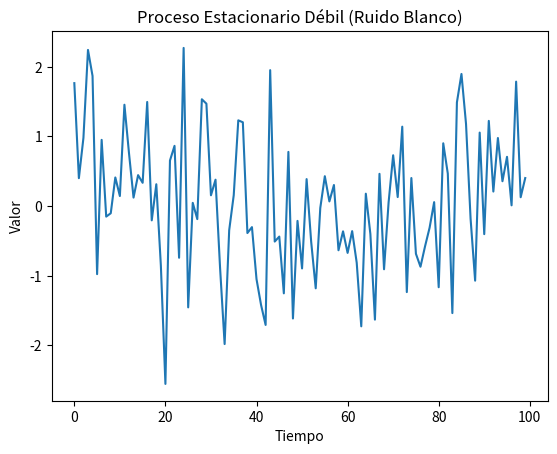

Here is the Python script that generated this plot:
# [redacted]
# [redacted]

import numpy as np
import matplotlib.pyplot as plt

# Generamos un proceso estacionario débil (ruido blanco)
np.random.seed(0)
n = 100  # Número de observaciones
media = 0
desviacion_estandar = 1
ruido_blanco = np.random.normal(loc=media, scale=desviacion_estandar, size=n)

# Graficamos el proceso estacionario débil
plt.plot(ruido_blanco)
plt.title("Proceso Estacionario Débil (Ruido Blanco)")
plt.xlabel("Tiempo")
plt.ylabel("Valor")
plt.show()
